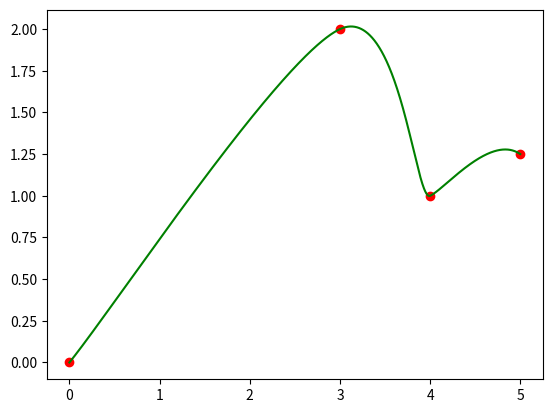

This chart was generated by the following Python code:
from mpl_toolkits.mplot3d import Axes3D
import numpy as np
import matplotlib.pyplot as plt
import copy as cp

class HermiteSpline:

    def __init__(self, control_points = None):
        self._control_points = control_points
        self._segments = []
        self.__H = np.matrix([[2.0, -2.0, 1.0, 1.0], [-3.0, 3.0, -2.0, -1.0], [0.0, 0.0, 1.0, 0.0], [1.0, 0.0, 0.0, 0.0]])

    def Interpolate(self):
        for j in range(len(self._control_points)-1):
            derivative = self.FiniteDifference(self._control_points)
            G = np.array([self._control_points[j], self._control_points[j+1], derivative[j], derivative[j+1]]).reshape(4,1)
            self._segments.append(self.__H.dot(G))

    def Evaluate(self, time, segment):
        return (self.EvaluatePolynomial(t,3).dot(self._segments[segment])).flat[0]

    def EvaluatePolynomial(self, value, degree):
        T = np.array([])
        for i in range(degree, -1, -1):
            T = np.append(T, [value**i])
        return T.reshape(1, degree+1)

    def FiniteDifference(self, array):
        slope = [(array[1] - array[0])/2.0]
        for i in range(1, len(array)-1, +1):
            slope.append((array[i+1]-array[i-1])/2.0)
            slope.append((array[len(array)-1]-array[len(array)-2])/2.0)
        return slope

    def GetNumSegments(self):
        return len(self._control_points)-1

class HermiteSpline2D:

    def __init__(self, control_points = None):
        self.__x = HermiteSpline(control_points[0])
        self.__y = HermiteSpline(control_points[1])

    def Interpolate(self):
        self.__y.Interpolate()
        self.__x.Interpolate()

    def Evaluate(self, time, segment):
        return [self.__x.Evaluate(time, segment), self.__y.Evaluate(time, segment)]

    def NumSegments(self):
        return self.__x.GetNumSegments()

if __name__ == "__main__":
    Points = [[0.0, 3.0, 4.0, 5.0], [0.0, 2.0, 1.0, 1.25]]
    times = np.linspace(0.0, 1.0, num=1000)
    spline = HermiteSpline2D(Points)
    spline.Interpolate()
    values = [[], []]
    for j in range(spline.NumSegments()):
        for t in times:
            value = spline.Evaluate(t, j)
            values[0].append(value[0])
            values[1].append(value[1])
    plt.plot(Points[0], Points[1], 'ro')
    plt.plot(values[0], values[1], 'g')
    plt.show()
    # T = EvaluatePolynomial(2.0, 3)
    # H = np.matrix([[2.0, -2.0, 1.0, 1.0], [-3.0, 3.0, -2.0, -1.0], [0.0, 0.0, 1.0, 0.0], [1.0, 0.0, 0.0, 0.0]])
    # Results = []
    # for dim in range(len(Points)):
    #     values = Points[dim]
    #     result = []
    #     for j in range(len(values)-1):
    #         for t in times:
    #             derivative = FiniteDifference(values)
    #             G = np.array([values[j], values[j+1], derivative[j], derivative[j+1]]).reshape(4,1)
    #             result.append((EvaluatePolynomial(t,3).dot(H.dot(G))).flat[0])
    #     Results.append(result)
    # plt.plot(Points[0], Points[1], 'ro')
    # plt.plot(Results[0], Results[1], 'g')
    # plt.show()
